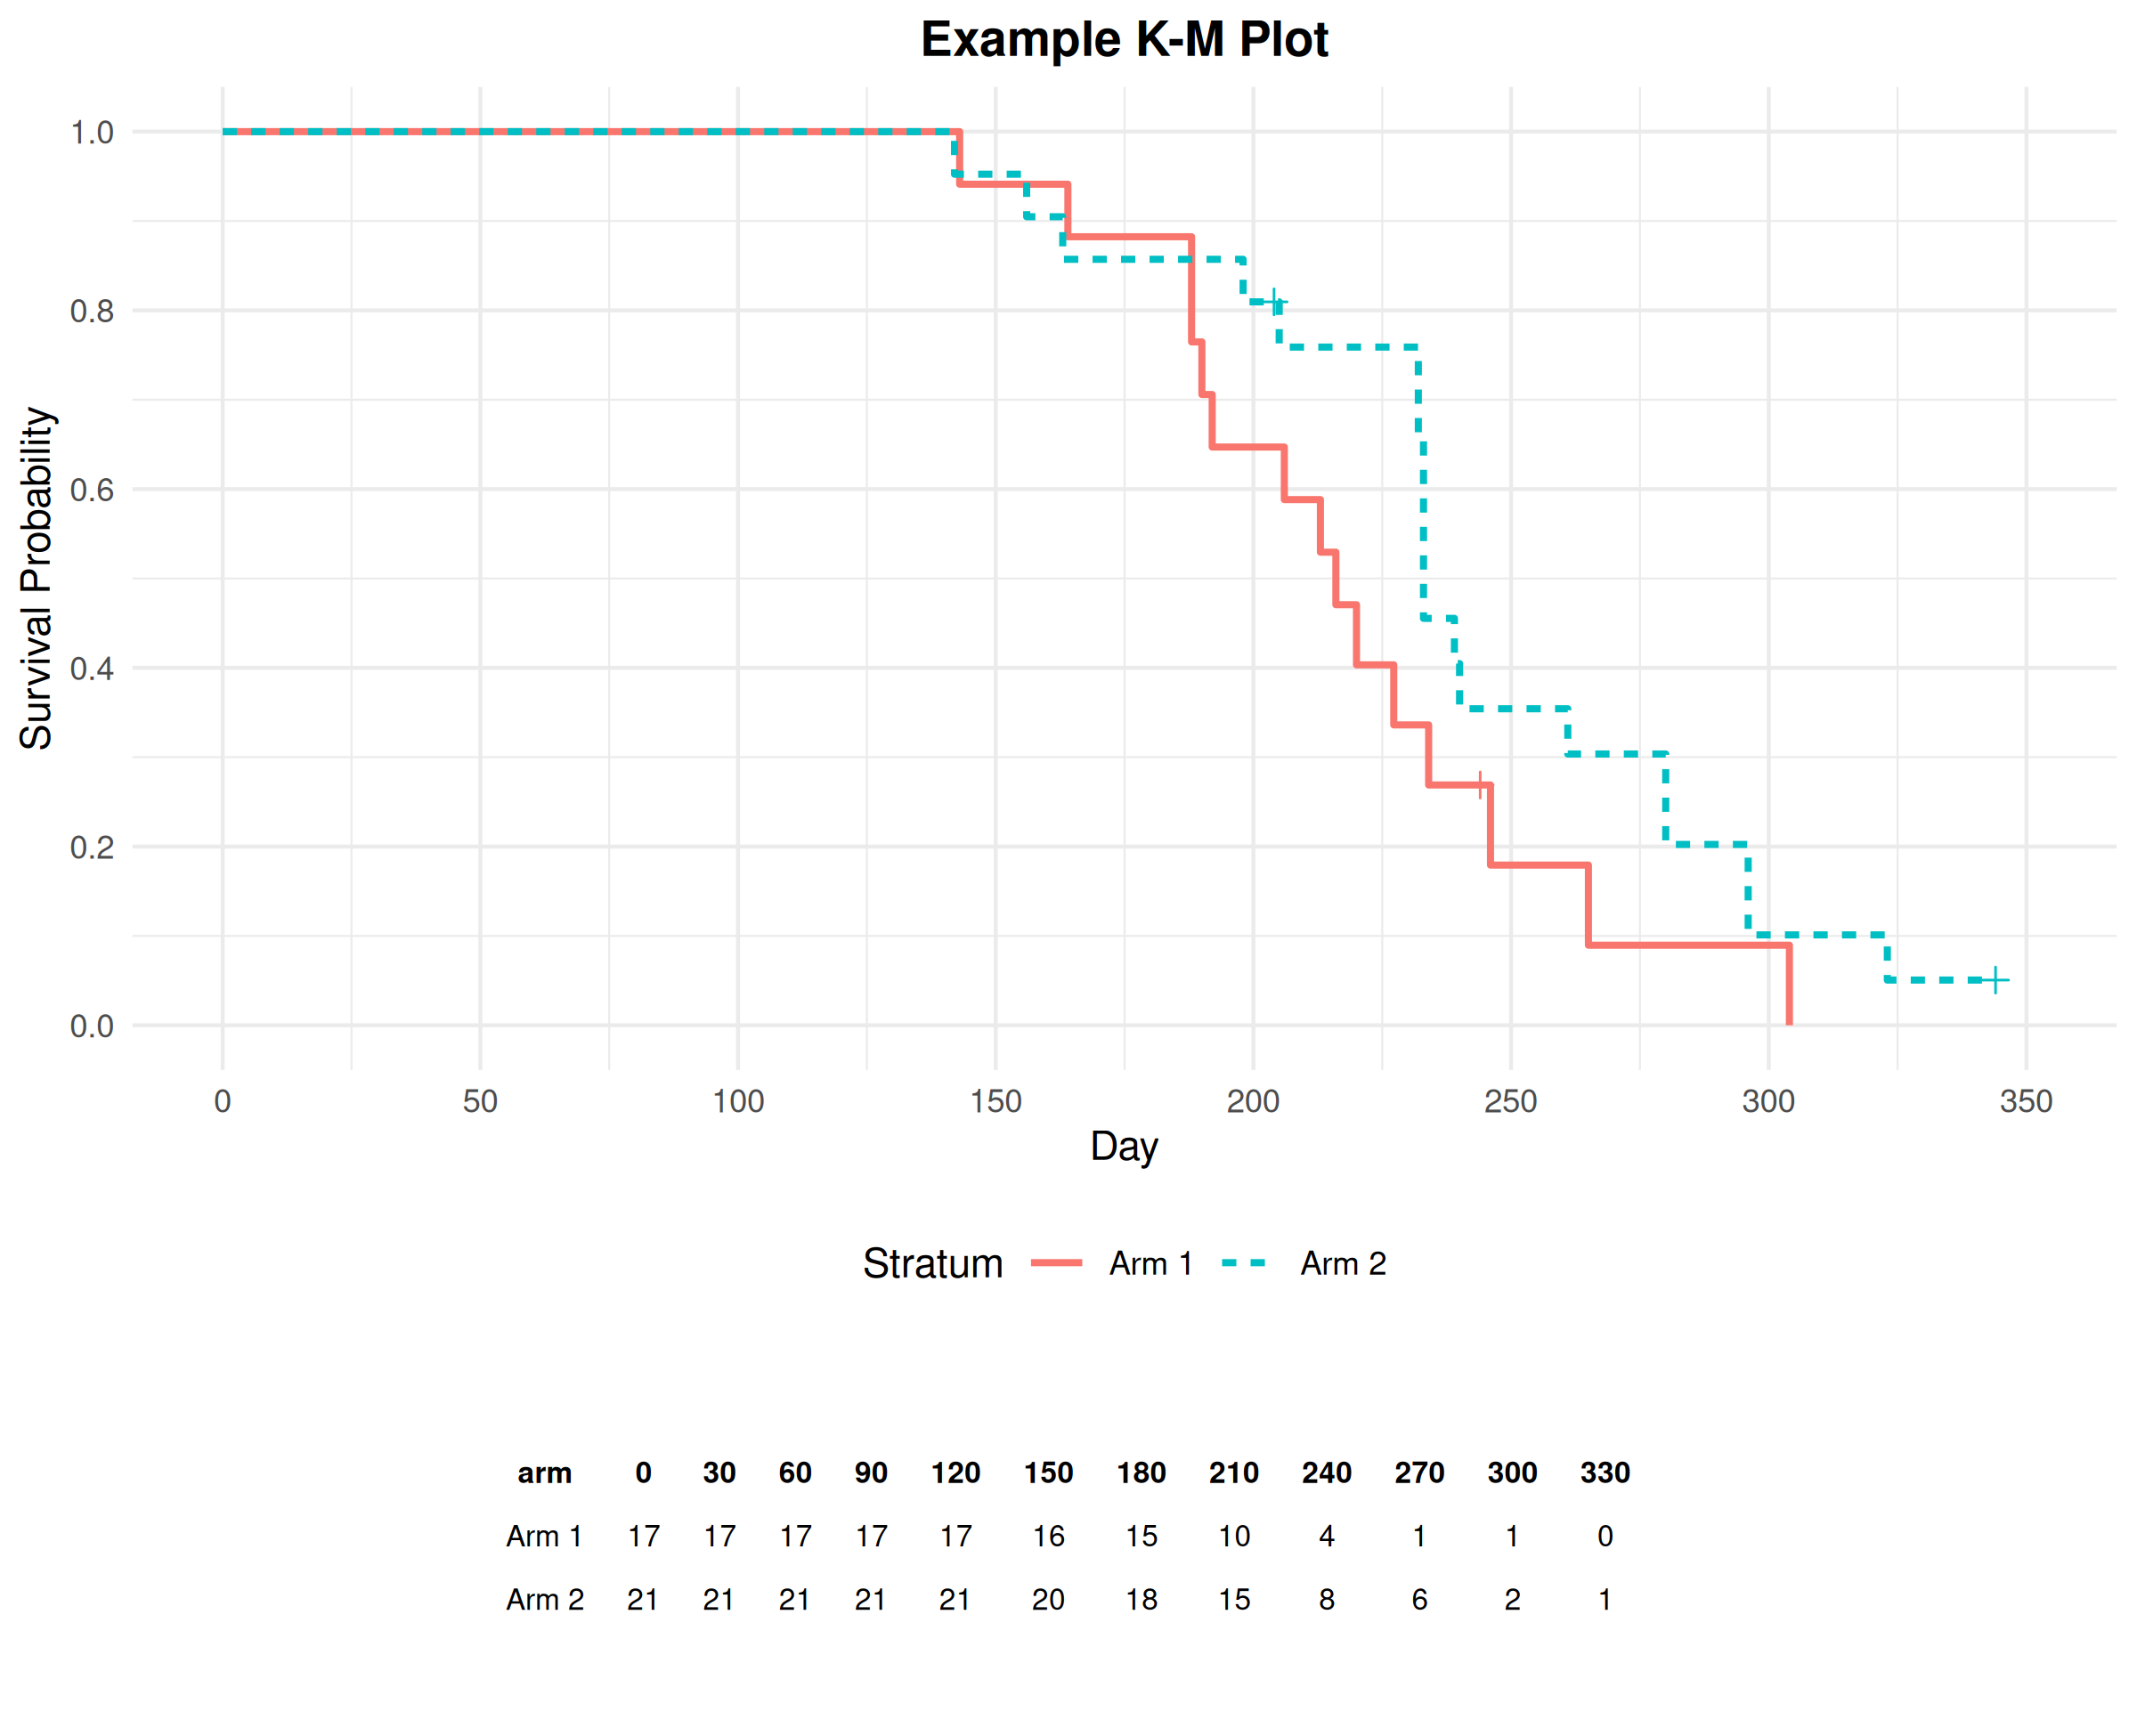

Source data for this figure (header and first rows):
arm, time, survival, failure, se, n_failed, n_left, n_event, n_censor
Arm 1, 143, 0.9412, 0.05882, 0.05707, 1, 16, 1, 0
Arm 1, 164, 0.8824, 0.1176, 0.07814, 2, 15, 1, 0
Arm 1, 188, 0.7647, 0.2353, 0.1029, 4, 13, 2, 0
Arm 1, 190, 0.7059, 0.2941, 0.1105, 5, 12, 1, 0
Arm 1, 192, 0.6471, 0.3529, 0.1159, 6, 11, 1, 0
Arm 1, 206, 0.5882, 0.4118, 0.1194, 7, 10, 1, 0
Arm 1, 213, 0.5294, 0.4706, 0.1211, 8, 9, 1, 0
Arm 1, 216, 0.4706, 0.5294, 0.1211, 9, 7, 1, 1
Arm 1, 220, 0.4034, 0.5966, 0.121, 10, 6, 1, 0
Arm 1, 227.2, 0.3361, 0.6639, 0.118, 11, 5, 1, 0
Arm 1, 234, 0.2689, 0.7311, 0.112, 12, 4, 1, 0
Arm 1, 244, 0.2689, 0.7311, 0.112, 12, 3, 0, 1
Arm 1, 246, 0.1793, 0.8207, 0.1045, 13, 2, 1, 0
Arm 1, 265, 0.08964, 0.9104, 0.08215, 14, 1, 1, 0
Arm 1, 304, 0, 1, , 15, 0, 1, 0
Arm 2, 142, 0.9524, 0.04762, 0.04647, 1, 20, 1, 0
Arm 2, 156, 0.9048, 0.09524, 0.06406, 2, 19, 1, 0
Arm 2, 163, 0.8571, 0.1429, 0.07636, 3, 18, 1, 0
Arm 2, 198, 0.8095, 0.1905, 0.08569, 4, 17, 1, 0
Arm 2, 204, 0.8095, 0.1905, 0.08569, 4, 16, 0, 1
Arm 2, 205, 0.7589, 0.2411, 0.09409, 5, 15, 1, 0
Arm 2, 232, 0.6577, 0.3423, 0.1053, 7, 13, 2, 0
Arm 2, 233, 0.4554, 0.5446, 0.1114, 11, 9, 4, 0
Arm 2, 239, 0.4048, 0.5952, 0.1099, 12, 8, 1, 0
Arm 2, 240, 0.3542, 0.6458, 0.1072, 13, 7, 1, 0
Arm 2, 261, 0.3036, 0.6964, 0.1031, 14, 6, 1, 0
Arm 2, 280, 0.2024, 0.7976, 0.09021, 16, 4, 2, 0
Arm 2, 296, 0.1012, 0.8988, 0.06778, 18, 2, 2, 0
Arm 2, 323, 0.0506, 0.9494, 0.04928, 19, 1, 1, 0
Arm 2, 344, 0.0506, 0.9494, 0.04928, 19, 0, 0, 1
